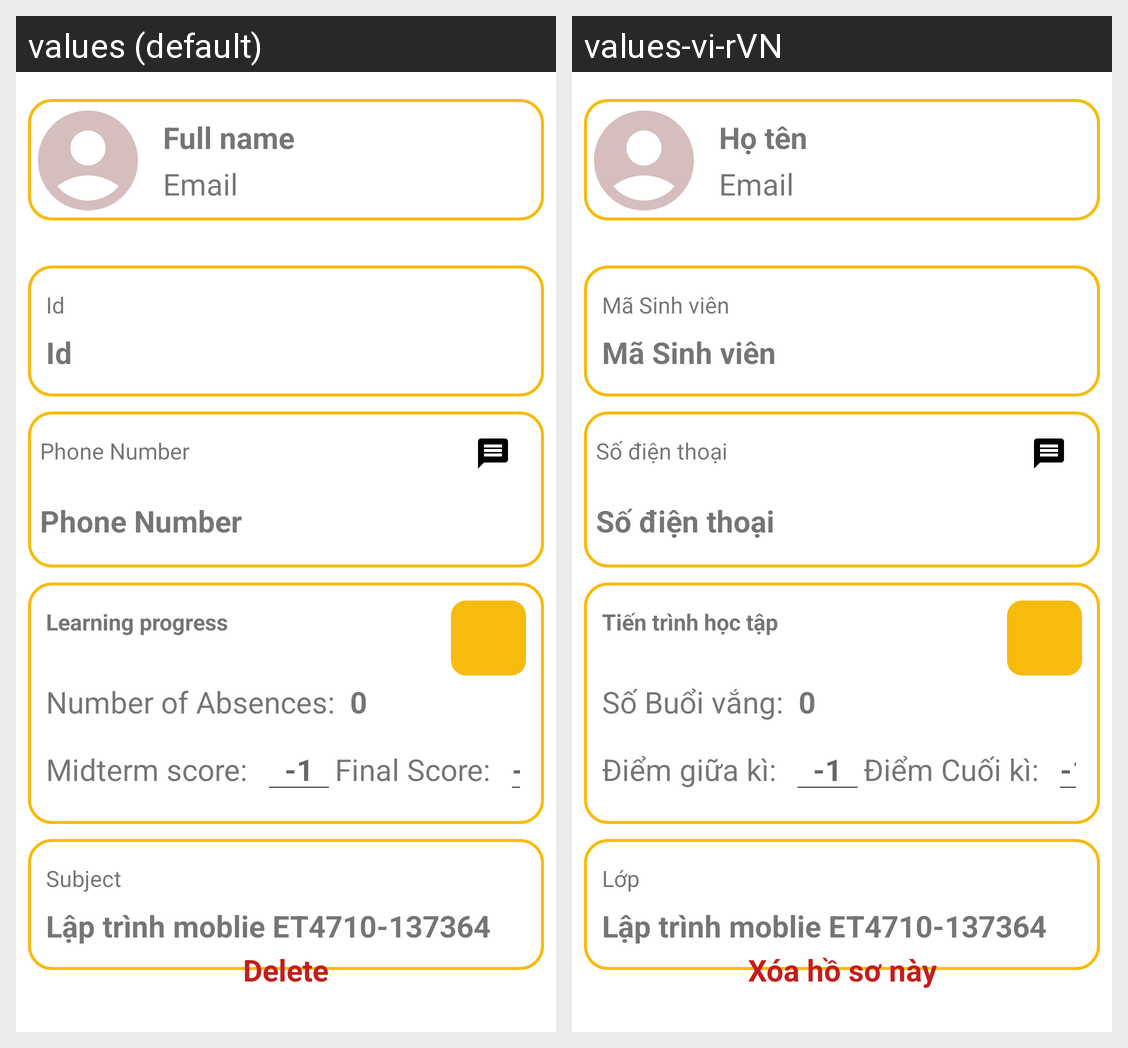

Here is an Android app screen in its default locale and in the app's own translations. Write out the translated-string differences for the strings that appear on this screen.
Android screen res/layout/activity_detail_information.xml rendered under 2 locales, left to right: values (default), values-vi-rVN. Device: Nexus 5 (rendered at 1080×1920; each locale shown at half size, 540×960, under a caption strip naming it); theme Theme.ClassManagement.
Strings drawn on this screen, with the default value and each locale's value (text and hints the layout hard-codes, and strings that could not be matched under every locale, appear in the picture but are not listed):

text_name
  values: Full name
  values-vi-rVN: Họ tên

text_id
  values: Id
  values-vi-rVN: Mã Sinh viên

text_phoneNumber
  values: Phone Number
  values-vi-rVN: Số điện thoại

text_subjectClass
  values: Subject
  values-vi-rVN: Lớp

tienTrinhHocTap
  values: Learning progress
  values-vi-rVN: Tiến trình học tập

s_bu_i_v_ng
  values: Number of Absences:
  values-vi-rVN: Số Buổi vắng:

i_m_gi_a_k
  values: Midterm score:
  values-vi-rVN: Điểm giữa kì:

i_m_cu_i_k
  values: Final Score:
  values-vi-rVN: Điểm Cuối kì:

text_delete
  values: Delete
  values-vi-rVN: Xóa hồ sơ này
